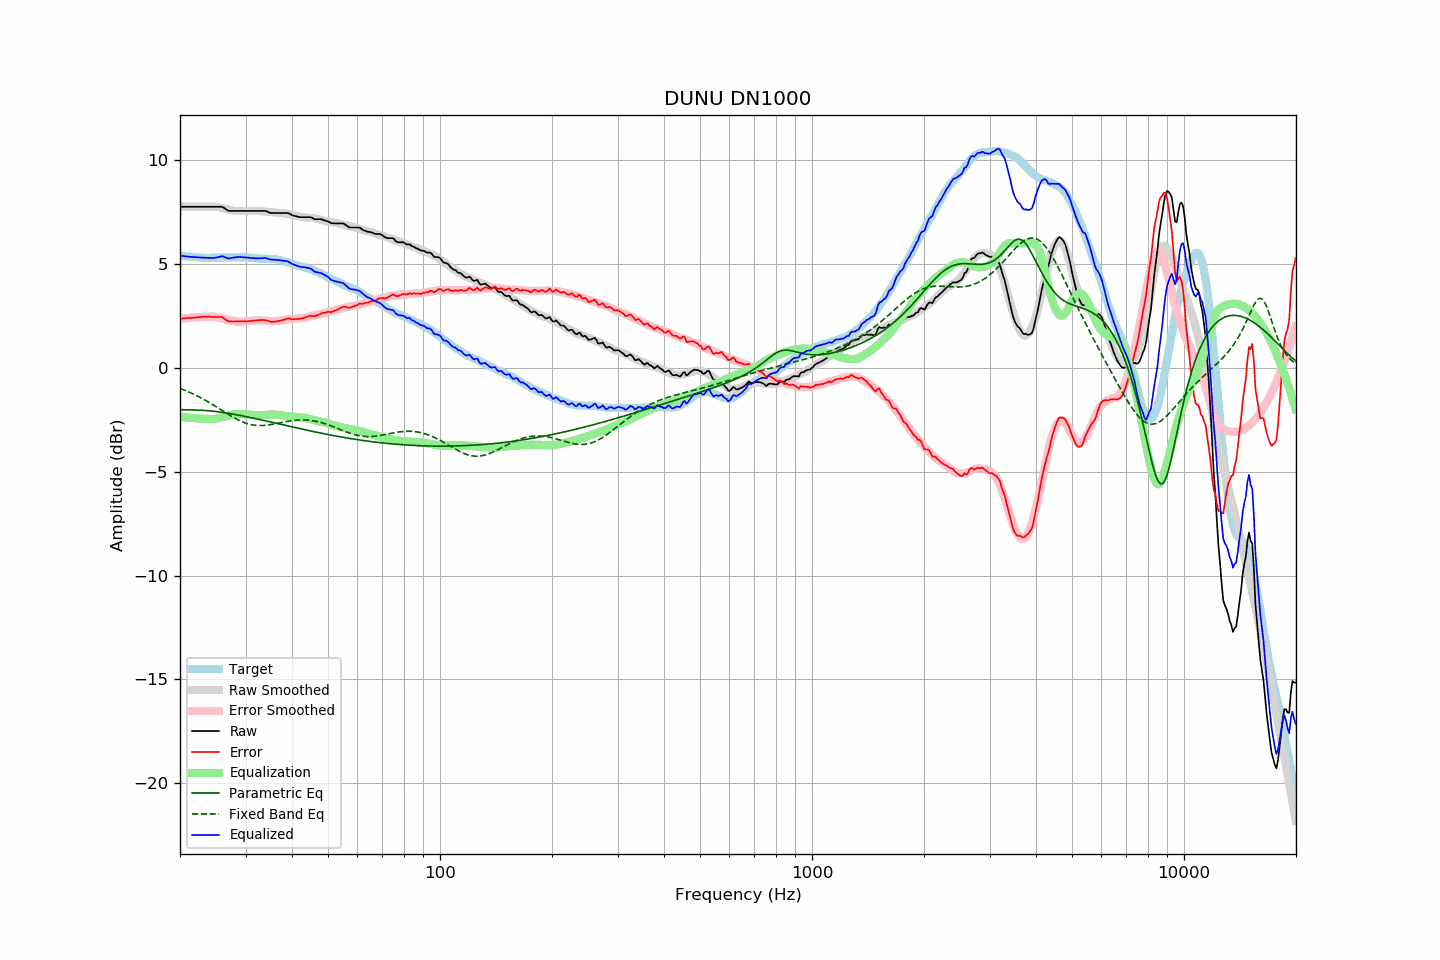

The data file committed next to this chart (first rows):
frequency, raw, error, smoothed, error_smoothed, equalization, parametric_eq, fixed_band_eq, equalized_raw, equalized_smoothed, target
20.00, 7.75, 2.36, 7.75, 2.35, -2.35, -2.01, -0.99, 5.40, 5.40, 5.40
20.20, 7.75, 2.37, 7.75, 2.36, -2.36, -2.02, -1.02, 5.39, 5.39, 5.38
20.40, 7.75, 2.38, 7.75, 2.37, -2.37, -2.02, -1.05, 5.38, 5.38, 5.37
20.61, 7.75, 2.38, 7.75, 2.38, -2.38, -2.02, -1.08, 5.37, 5.37, 5.37
20.81, 7.75, 2.40, 7.75, 2.39, -2.39, -2.02, -1.12, 5.36, 5.36, 5.35
21.02, 7.75, 2.40, 7.75, 2.40, -2.40, -2.02, -1.15, 5.35, 5.35, 5.35
21.23, 7.75, 2.41, 7.75, 2.41, -2.41, -2.02, -1.18, 5.35, 5.35, 5.34
21.44, 7.75, 2.40, 7.75, 2.41, -2.41, -2.02, -1.22, 5.34, 5.34, 5.35
21.66, 7.75, 2.41, 7.75, 2.42, -2.42, -2.02, -1.25, 5.33, 5.33, 5.34
21.87, 7.75, 2.42, 7.75, 2.42, -2.42, -2.03, -1.29, 5.33, 5.33, 5.33
22.09, 7.75, 2.43, 7.75, 2.43, -2.43, -2.03, -1.33, 5.32, 5.32, 5.32
22.31, 7.75, 2.43, 7.75, 2.43, -2.43, -2.03, -1.37, 5.32, 5.32, 5.32
22.54, 7.75, 2.44, 7.75, 2.44, -2.44, -2.04, -1.40, 5.31, 5.31, 5.31
22.76, 7.75, 2.44, 7.75, 2.44, -2.44, -2.04, -1.45, 5.31, 5.31, 5.31
22.99, 7.75, 2.45, 7.75, 2.45, -2.45, -2.05, -1.49, 5.30, 5.30, 5.30
23.22, 7.75, 2.46, 7.75, 2.45, -2.45, -2.05, -1.53, 5.30, 5.30, 5.29
23.45, 7.75, 2.45, 7.75, 2.45, -2.45, -2.06, -1.57, 5.30, 5.30, 5.30
23.69, 7.75, 2.46, 7.76, 2.46, -2.46, -2.06, -1.62, 5.29, 5.30, 5.29
23.92, 7.75, 2.46, 7.76, 2.47, -2.47, -2.07, -1.66, 5.29, 5.30, 5.29
24.16, 7.75, 2.45, 7.76, 2.47, -2.47, -2.08, -1.71, 5.28, 5.30, 5.30
24.40, 7.75, 2.44, 7.76, 2.47, -2.47, -2.08, -1.76, 5.28, 5.30, 5.31
24.65, 7.75, 2.45, 7.76, 2.46, -2.46, -2.09, -1.80, 5.29, 5.30, 5.31
24.89, 7.75, 2.45, 7.75, 2.45, -2.45, -2.10, -1.85, 5.30, 5.30, 5.30
25.14, 7.75, 2.45, 7.74, 2.44, -2.44, -2.11, -1.90, 5.31, 5.30, 5.30
25.39, 7.75, 2.45, 7.73, 2.42, -2.42, -2.12, -1.95, 5.33, 5.31, 5.30
25.65, 7.75, 2.45, 7.71, 2.40, -2.40, -2.13, -2.00, 5.35, 5.31, 5.30
25.91, 7.75, 2.44, 7.69, 2.38, -2.38, -2.14, -2.05, 5.37, 5.31, 5.31
26.16, 7.72, 2.40, 7.67, 2.36, -2.36, -2.15, -2.10, 5.36, 5.31, 5.32
26.43, 7.66, 2.34, 7.66, 2.34, -2.34, -2.16, -2.14, 5.32, 5.31, 5.32
26.69, 7.61, 2.29, 7.64, 2.32, -2.32, -2.18, -2.19, 5.29, 5.32, 5.32
26.96, 7.56, 2.24, 7.62, 2.30, -2.30, -2.19, -2.24, 5.26, 5.32, 5.32
27.23, 7.55, 2.23, 7.60, 2.28, -2.28, -2.20, -2.29, 5.27, 5.32, 5.32
27.50, 7.55, 2.24, 7.58, 2.26, -2.26, -2.22, -2.33, 5.29, 5.32, 5.31
27.77, 7.55, 2.23, 7.57, 2.25, -2.25, -2.23, -2.38, 5.30, 5.32, 5.32
28.05, 7.55, 2.23, 7.56, 2.24, -2.24, -2.24, -2.42, 5.32, 5.32, 5.32
28.33, 7.55, 2.24, 7.55, 2.23, -2.23, -2.26, -2.46, 5.33, 5.32, 5.31
28.62, 7.55, 2.24, 7.54, 2.22, -2.22, -2.27, -2.50, 5.33, 5.32, 5.31
28.90, 7.55, 2.23, 7.54, 2.22, -2.22, -2.29, -2.54, 5.33, 5.32, 5.32
29.19, 7.55, 2.23, 7.54, 2.22, -2.22, -2.30, -2.57, 5.33, 5.32, 5.32
29.48, 7.55, 2.23, 7.54, 2.23, -2.23, -2.32, -2.61, 5.32, 5.31, 5.32
29.78, 7.55, 2.24, 7.55, 2.24, -2.24, -2.33, -2.64, 5.32, 5.31, 5.31
30.08, 7.55, 2.23, 7.55, 2.24, -2.24, -2.35, -2.67, 5.31, 5.31, 5.32
30.38, 7.55, 2.24, 7.55, 2.25, -2.25, -2.36, -2.69, 5.30, 5.30, 5.31
30.68, 7.55, 2.25, 7.55, 2.25, -2.25, -2.38, -2.71, 5.30, 5.30, 5.30
30.99, 7.55, 2.25, 7.55, 2.26, -2.26, -2.40, -2.73, 5.29, 5.29, 5.30
31.30, 7.55, 2.27, 7.56, 2.27, -2.27, -2.41, -2.75, 5.28, 5.29, 5.29
31.61, 7.55, 2.27, 7.56, 2.27, -2.27, -2.43, -2.76, 5.28, 5.28, 5.28
31.93, 7.55, 2.28, 7.56, 2.28, -2.28, -2.45, -2.77, 5.27, 5.28, 5.27
32.24, 7.55, 2.28, 7.55, 2.28, -2.28, -2.46, -2.78, 5.27, 5.27, 5.27
32.57, 7.55, 2.29, 7.55, 2.28, -2.28, -2.48, -2.78, 5.27, 5.27, 5.26
32.89, 7.55, 2.30, 7.54, 2.28, -2.28, -2.50, -2.78, 5.27, 5.26, 5.25
33.22, 7.55, 2.30, 7.54, 2.28, -2.28, -2.51, -2.78, 5.27, 5.26, 5.25
33.55, 7.55, 2.30, 7.53, 2.27, -2.27, -2.53, -2.77, 5.28, 5.26, 5.25
33.89, 7.55, 2.29, 7.52, 2.27, -2.27, -2.55, -2.77, 5.29, 5.25, 5.26
34.23, 7.53, 2.29, 7.51, 2.26, -2.26, -2.57, -2.76, 5.27, 5.25, 5.24
34.57, 7.49, 2.25, 7.50, 2.25, -2.25, -2.58, -2.75, 5.24, 5.25, 5.24
34.92, 7.46, 2.22, 7.49, 2.25, -2.25, -2.60, -2.74, 5.21, 5.24, 5.24
35.27, 7.45, 2.20, 7.48, 2.24, -2.24, -2.62, -2.73, 5.21, 5.24, 5.25
35.62, 7.45, 2.22, 7.48, 2.25, -2.25, -2.64, -2.71, 5.21, 5.23, 5.23
35.97, 7.45, 2.22, 7.47, 2.25, -2.25, -2.65, -2.70, 5.20, 5.22, 5.23
... 635 more rows
